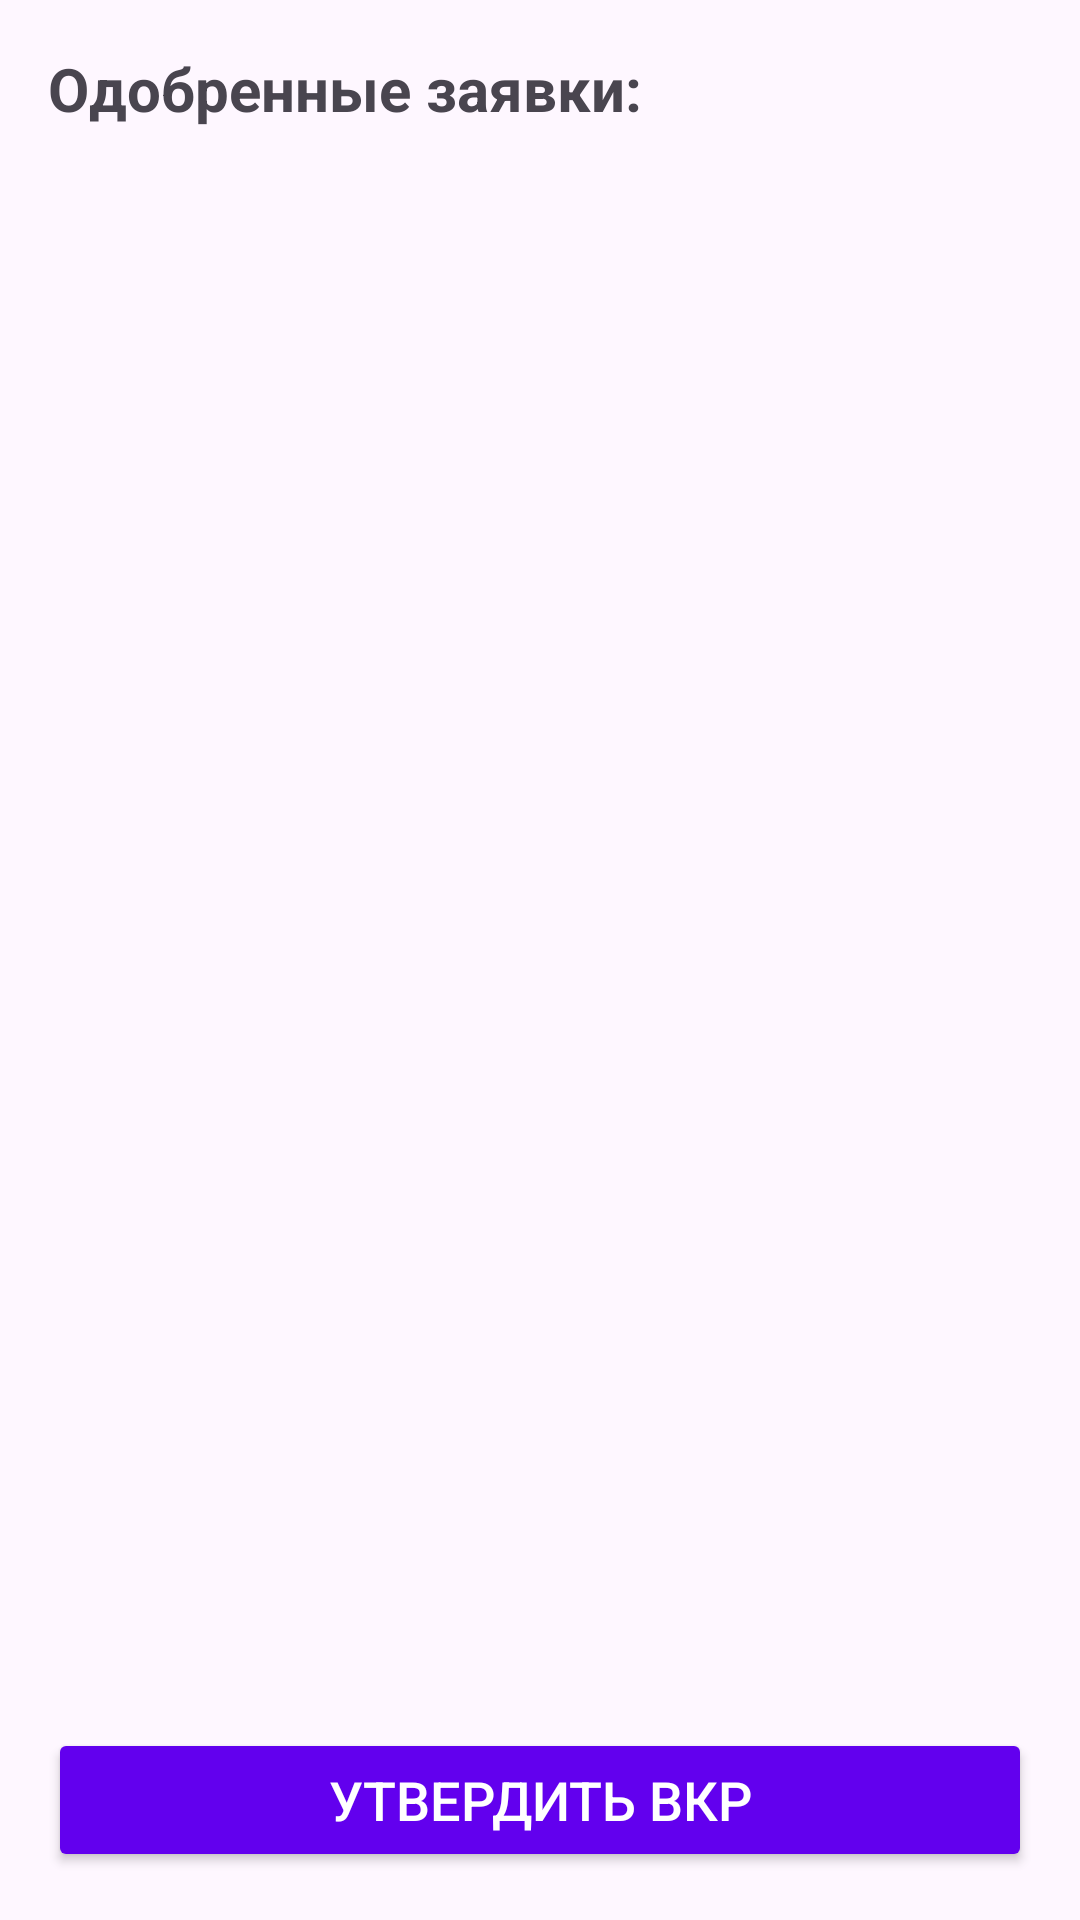

Produce the Android XML layout that renders to this screen, including the resource entries it uses.
<!-- AndroidManifest.xml: application theme Theme.Diplom_app -->
<!-- res/layout/activity_create_current_thesis.xml -->
<?xml version="1.0" encoding="utf-8"?>
<LinearLayout xmlns:android="http://schemas.android.com/apk/res/android"
    xmlns:app="http://schemas.android.com/apk/res-auto"
    android:orientation="vertical"
    android:padding="16dp"
    android:layout_width="match_parent"
    android:layout_height="match_parent">

    <TextView
        android:id="@+id/headerTextView"
        android:layout_width="wrap_content"
        android:layout_height="wrap_content"
        android:text="Одобренные заявки:"
        android:textSize="20sp"
        android:textStyle="bold"
        android:layout_marginBottom="16dp" />

    <androidx.recyclerview.widget.RecyclerView
        android:id="@+id/approvedRequestsRecyclerView"
        android:layout_width="match_parent"
        android:layout_height="0dp"
        android:layout_weight="1" />

    <Button
        android:id="@+id/approveThesisButton"
        android:layout_width="match_parent"
        android:layout_height="wrap_content"
        android:text="Утвердить ВКР"
        android:textSize="18sp"
        android:layout_marginTop="16dp"
        app:backgroundTint="@color/design_default_color_primary"
        android:textColor="@android:color/white"/>
</LinearLayout>
<!-- resources referenced by this layout -->
<resources>
  <style name="Theme.Diplom_app" parent="Base.Theme.Diplom_app" />
  <style name="Base.Theme.Diplom_app" parent="Theme.Material3.DayNight.NoActionBar">
          
          
      </style>
</resources>
